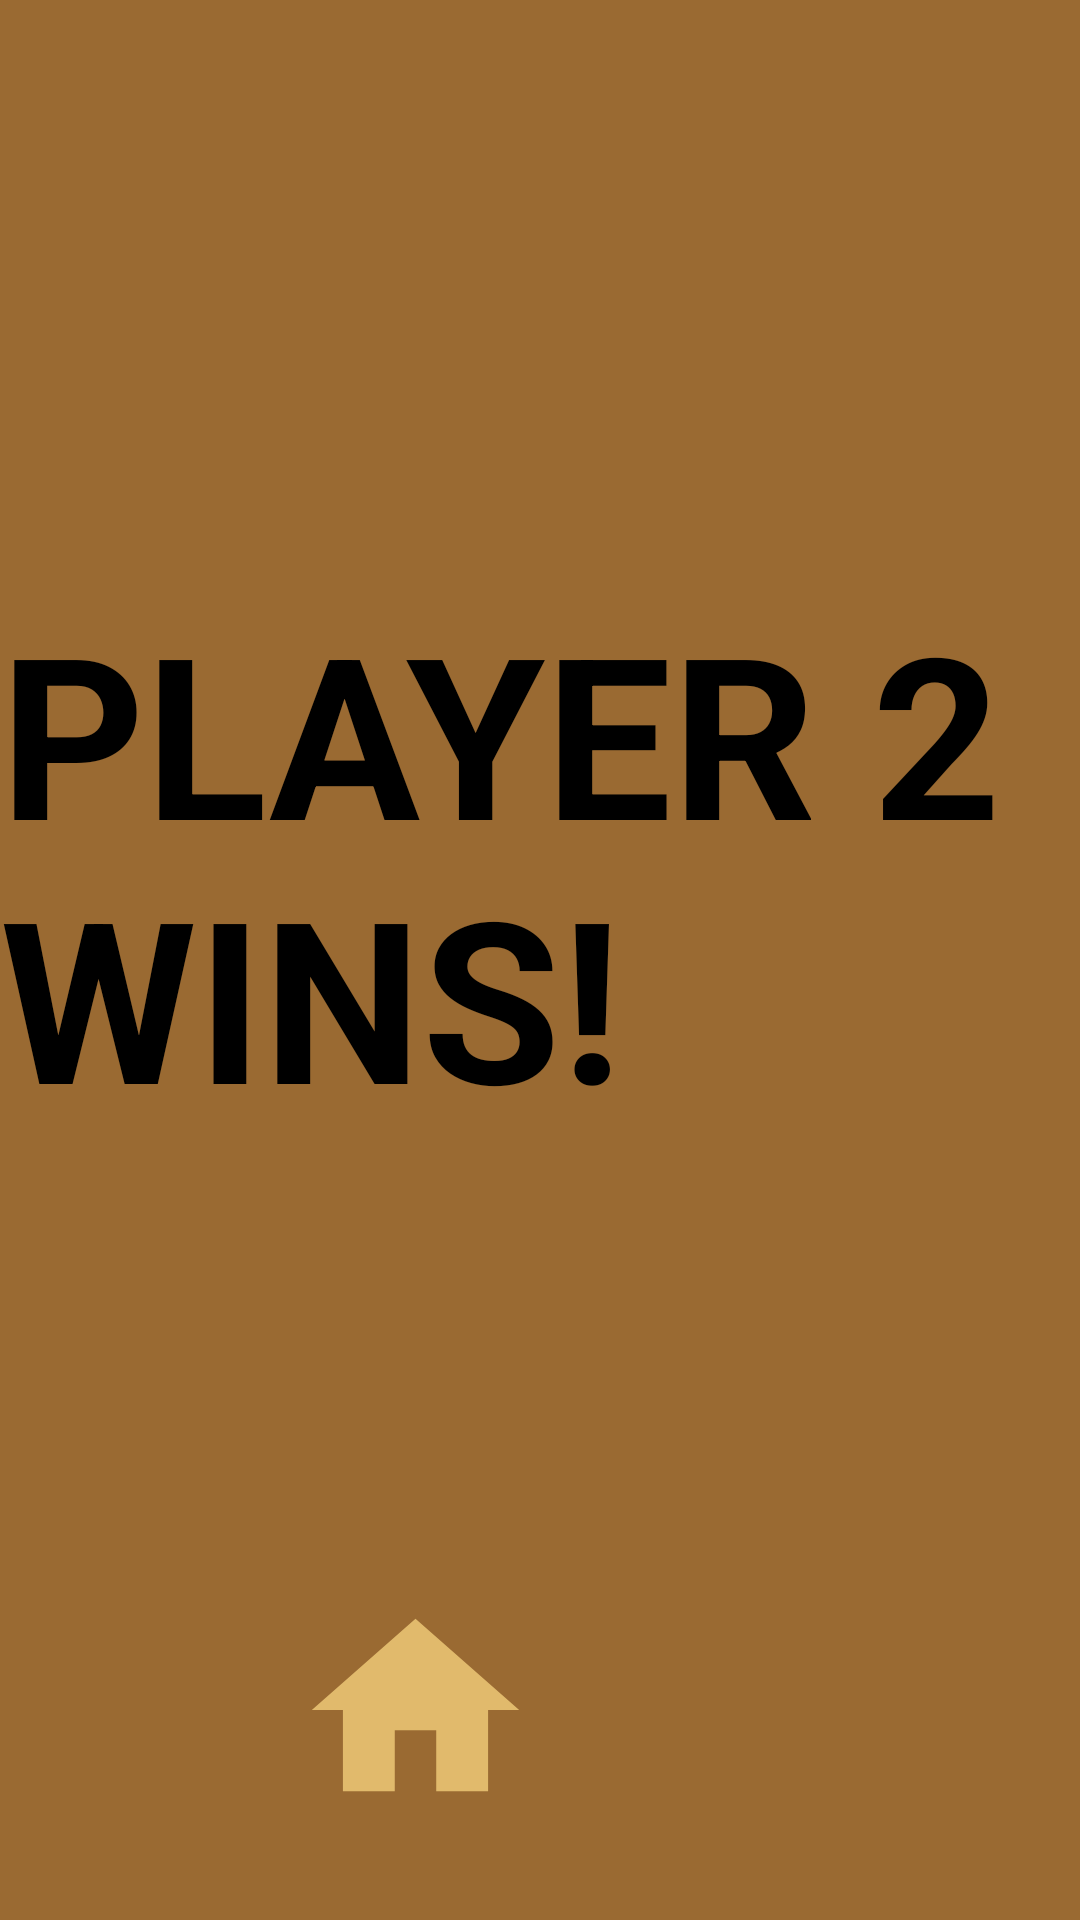

This screen was rendered from an Android layout file. Write that file and the resources it references.
<!-- AndroidManifest.xml: application theme Theme.Connect4 -->
<!-- res/layout/activity_p2_win.xml -->
<?xml version="1.0" encoding="utf-8"?>
<RelativeLayout xmlns:android="http://schemas.android.com/apk/res/android"
    xmlns:app="http://schemas.android.com/apk/res-auto"
    xmlns:tools="http://schemas.android.com/tools"
    android:layout_width="match_parent"
    android:layout_height="match_parent"
    android:background="@color/background"
    tools:context=".P2Win">

        <Button
            android:id="@+id/home"
            android:layout_width="143dp"
            android:layout_height="189dp"
            android:layout_alignParentEnd="true"
            android:layout_marginTop="500dp"
            android:layout_marginEnd="150dp"
            android:background="@drawable/ic_home_foreground"

            android:onClick="backToHomePage"
            android:textSize="50dp"
            app:layout_constraintBottom_toBottomOf="parent"
            app:layout_constraintEnd_toEndOf="parent"
            app:layout_constraintVertical_bias="1.0" />

        <TextView
            android:id="@+id/defaultMessage"
            android:layout_width="785dp"
            android:layout_height="wrap_content"
            android:layout_alignParentTop="true"
            android:layout_marginTop="194dp"
            android:text="PLAYER 2 WINS!"
            android:textColor="@color/black"
            android:textSize="75dp"
            android:textStyle="bold"
            android:visibility="visible"
            tools:visibility="visible" />
        




</RelativeLayout>
<!-- resources referenced by this layout -->
<resources>
  <color name="background">#9a6a32</color>
  <color name="black">#FF000000</color>
  <!-- drawable ic_home_foreground (drawable) -->
  <vector xmlns:android="http://schemas.android.com/apk/res/android"
      android:width="108dp"
      android:height="108dp"
      android:viewportWidth="24"
      android:viewportHeight="24"
      android:tint="#e1BA6C">
    <group android:scaleX="0.58"
        android:scaleY="0.58"
        android:translateX="5.04"
        android:translateY="5.04">
      <path
          android:fillColor="@android:color/white"
          android:pathData="M10,20v-6h4v6h5v-8h3L12,3 2,12h3v8z"/>
    </group>
  </vector>
  <style name="Theme.Connect4" parent="Base.Theme.Connect4" />
  <style name="Base.Theme.Connect4" parent="Theme.AppCompat.DayNight.NoActionBar">
          
          
      </style>
</resources>
